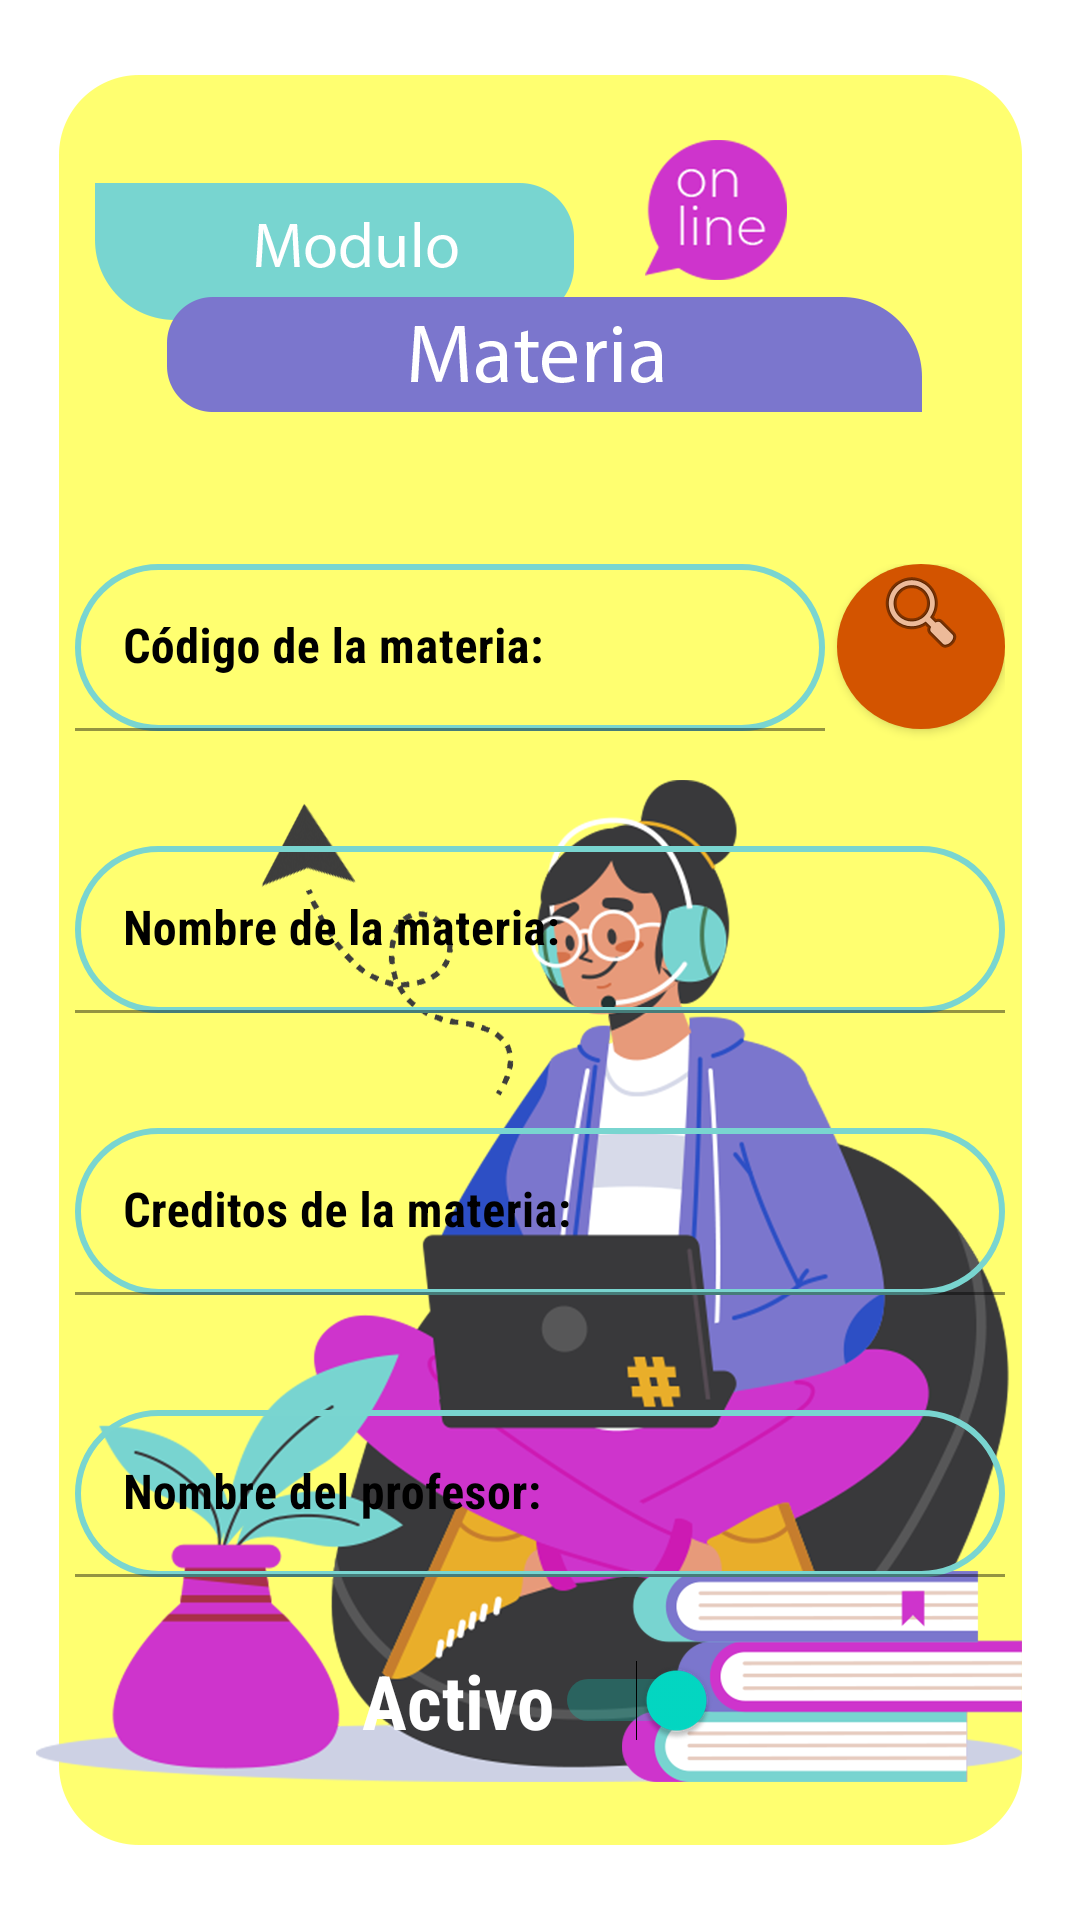

Android layout source for this screen:
<!-- AndroidManifest.xml: application theme Theme.UniversidadmovilesII -->
<!-- res/layout/activity_materia.xml -->
<?xml version="1.0" encoding="utf-8"?>
<LinearLayout xmlns:android="http://schemas.android.com/apk/res/android"
    xmlns:app="http://schemas.android.com/apk/res-auto"
    xmlns:tools="http://schemas.android.com/tools"
    android:layout_width="match_parent"
    android:layout_height="match_parent"
    android:orientation="vertical"
    android:background="@drawable/modulo_materia"
    tools:context=".MateriaActivity">

    <LinearLayout
        android:id="@+id/linear2"
        android:layout_width="310dp"
        android:layout_height="69dp"
        android:orientation="horizontal"
        android:layout_gravity="center"
        android:layout_marginTop="188dp">

        <com.google.android.material.textfield.TextInputLayout
            android:layout_width="250dp"
            android:layout_height="69dp"
            android:textColorHint="@color/black"
            android:layout_gravity="center"
            >

            <com.google.android.material.textfield.TextInputEditText
                android:id="@+id/etcodigomateria"
                android:layout_width="match_parent"
                android:layout_height="wrap_content"
                android:background="@drawable/style_borde_editext"
                android:fontFamily="sans-serif-condensed"
                android:hint="Código de la materia:"
                android:textColor="@color/black"
                android:textStyle="bold" />
        </com.google.android.material.textfield.TextInputLayout>

        <Button
            android:id="@+id/consultarcodigomateria"
            android:layout_width="67dp"
            android:layout_height="55dp"
            android:layout_marginLeft="4dp"
            android:layout_weight="1"
            android:onClick="ConsularMateria"
            android:background="@drawable/boton_redondo"
            android:drawableTop="@android:drawable/ic_menu_search"/>

    </LinearLayout>

    <com.google.android.material.textfield.TextInputLayout
        android:layout_width="310dp"
        android:layout_height="69dp"
        android:layout_gravity="center"
        android:layout_marginTop="25dp"
        android:textColorHint="@color/black"
        >

        <com.google.android.material.textfield.TextInputEditText
            android:id="@+id/etnombremateria"
            android:layout_width="match_parent"
            android:layout_height="wrap_content"
            android:background="@drawable/style_borde_editext"
            android:fontFamily="sans-serif-condensed"
            android:hint="Nombre de la materia:"
            android:textColor="@color/black"
            android:textStyle="bold" />
    </com.google.android.material.textfield.TextInputLayout>

    <com.google.android.material.textfield.TextInputLayout
        android:layout_width="310dp"
        android:layout_height="69dp"
        android:layout_gravity="center"
        android:layout_marginTop="25dp"
        android:textColorHint="@color/black"
        >

        <com.google.android.material.textfield.TextInputEditText
            android:id="@+id/etcreditos"
            android:layout_width="match_parent"
            android:layout_height="wrap_content"
            android:background="@drawable/style_borde_editext"
            android:fontFamily="sans-serif-condensed"
            android:hint="Creditos de la materia:"
            android:textColor="@color/black"
            android:textStyle="bold" />
    </com.google.android.material.textfield.TextInputLayout>

    <com.google.android.material.textfield.TextInputLayout
        android:layout_width="310dp"
        android:layout_height="69dp"
        android:layout_gravity="center"
        android:layout_marginTop="25dp"
        android:textColorHint="@color/black"
        >

        <com.google.android.material.textfield.TextInputEditText
            android:id="@+id/etnombreprofesor"
            android:layout_width="match_parent"
            android:layout_height="wrap_content"
            android:background="@drawable/style_borde_editext"
            android:fontFamily="sans-serif-condensed"
            android:hint="Nombre del profesor:"
            android:textColor="@color/black"
            android:textStyle="bold" />
    </com.google.android.material.textfield.TextInputLayout>

    <Switch
        android:id="@+id/cbactivo"
        android:layout_width="wrap_content"
        android:layout_height="wrap_content"
        android:layout_gravity="center"
        android:layout_marginTop="11dp"
        android:layout_marginBottom="50dp"
        android:checked="true"
        android:fontFamily="sans-serif-condensed"
        android:text="Activo"
        android:textStyle="bold"
        android:textColor="@color/white"
        android:textSize="25dp" />

    <LinearLayout
        android:id="@+id/linearLayout"
        android:layout_width="310dp"
        android:layout_height="50dp"
        android:layout_gravity="center"
        android:layout_marginTop="18dp"
        android:orientation="horizontal">

        <Button
            android:id="@+id/guardarmateria"
            android:layout_width="40dp"
            android:layout_height="40dp"
            android:layout_marginRight="2dp"
            android:layout_weight="1"
            android:background="@drawable/botones_generales"
            android:onClick="AdicionarMateria"
            android:textStyle="bold"
            android:text="Guardar" />

        <Button
            android:id="@+id/cancelarmateria"
            android:layout_width="40dp"
            android:layout_height="40dp"
            android:layout_marginLeft="2dp"
            android:layout_weight="1"
            android:background="@drawable/botones_generales"
            android:drawableStart="@android:drawable/ic_menu_search"
            android:onClick="CancelarMateria"
            android:textStyle="bold"
            android:text="Cancelar" />
    </LinearLayout>

    <LinearLayout
        android:id="@+id/linearLayout2"
        android:layout_width="310dp"
        android:layout_height="50dp"
        android:orientation="horizontal"
        android:layout_gravity="center"
        android:layout_marginTop="18dp">

        <Button
            android:id="@+id/activarmateria"
            android:layout_width="40dp"
            android:layout_height="40dp"
            android:layout_weight="1"
            android:background="@drawable/botones_generales"
            android:onClick="ActivarMateria"
            android:layout_marginRight="2dp"
            android:textStyle="bold"
            android:text="Activar" />

        <Button
            android:id="@+id/regresarmateria"
            android:layout_width="40dp"
            android:layout_height="40dp"
            android:layout_weight="1"
            android:onClick="RegresarInicio"
            android:background="@drawable/botones_generales"
            android:layout_marginLeft="2dp"
            android:drawableStart="@android:drawable/ic_menu_search"
            android:textStyle="bold"
            android:text="Regresar" />
    </LinearLayout>
</LinearLayout>
<!-- resources referenced by this layout -->
<resources>
  <color name="black">#FF000000</color>
  <color name="white">#FFFFFFFF</color>
  <!-- drawable boton_redondo (drawable) -->
  <?xml version="1.0" encoding="utf-8"?>
  <shape xmlns:android="http://schemas.android.com/apk/res/android"
      android:shape="oval">
  
      <solid android:color="#D35400"></solid>
      <size android:width="10dp" android:height="10dp"></size>
  </shape>
  <!-- drawable botones_generales (drawable) -->
  <?xml version="1.0" encoding="utf-8"?>
  <shape xmlns:android="http://schemas.android.com/apk/res/android">
      <solid android:color="#D35400"></solid>
      <corners android:radius="10dp"></corners>
  
  </shape>
  <!-- drawable modulo_materia: png bitmap (drawable, 241911 bytes) -->
  <!-- drawable style_borde_editext (drawable) -->
  <?xml version="1.0" encoding="utf-8"?>
  <shape xmlns:android="http://schemas.android.com/apk/res/android" android:shape="rectangle">
  
      <stroke android:width="2sp"
      android:color="@color/amarillo"/>
      <padding android:bottom="10sp"
          android:left="10sp"
          android:right="10sp"
          android:top="10sp"/>
  
      <corners android:radius="30dp"/>
  
  </shape>
  <style name="Theme.UniversidadmovilesII" parent="Theme.MaterialComponents.DayNight.DarkActionBar">
          
          <item name="colorPrimary">@color/purple_500</item>
          <item name="colorPrimaryVariant">@color/purple_700</item>
          <item name="colorOnPrimary">@color/white</item>
          
          <item name="colorSecondary">@color/teal_200</item>
          <item name="colorSecondaryVariant">@color/teal_700</item>
          <item name="colorOnSecondary">@color/black</item>
          <item name="android:textColorHint">@color/black</item>
          
          <item name="android:statusBarColor">?attr/colorPrimaryVariant</item>
          
      </style>
  <color name="amarillo">#79D5D0</color>
  <color name="purple_500">#FF6200EE</color>
  <color name="purple_700">#FF3700B3</color>
  <color name="teal_200">#FF03DAC5</color>
  <color name="teal_700">#FF018786</color>
</resources>
